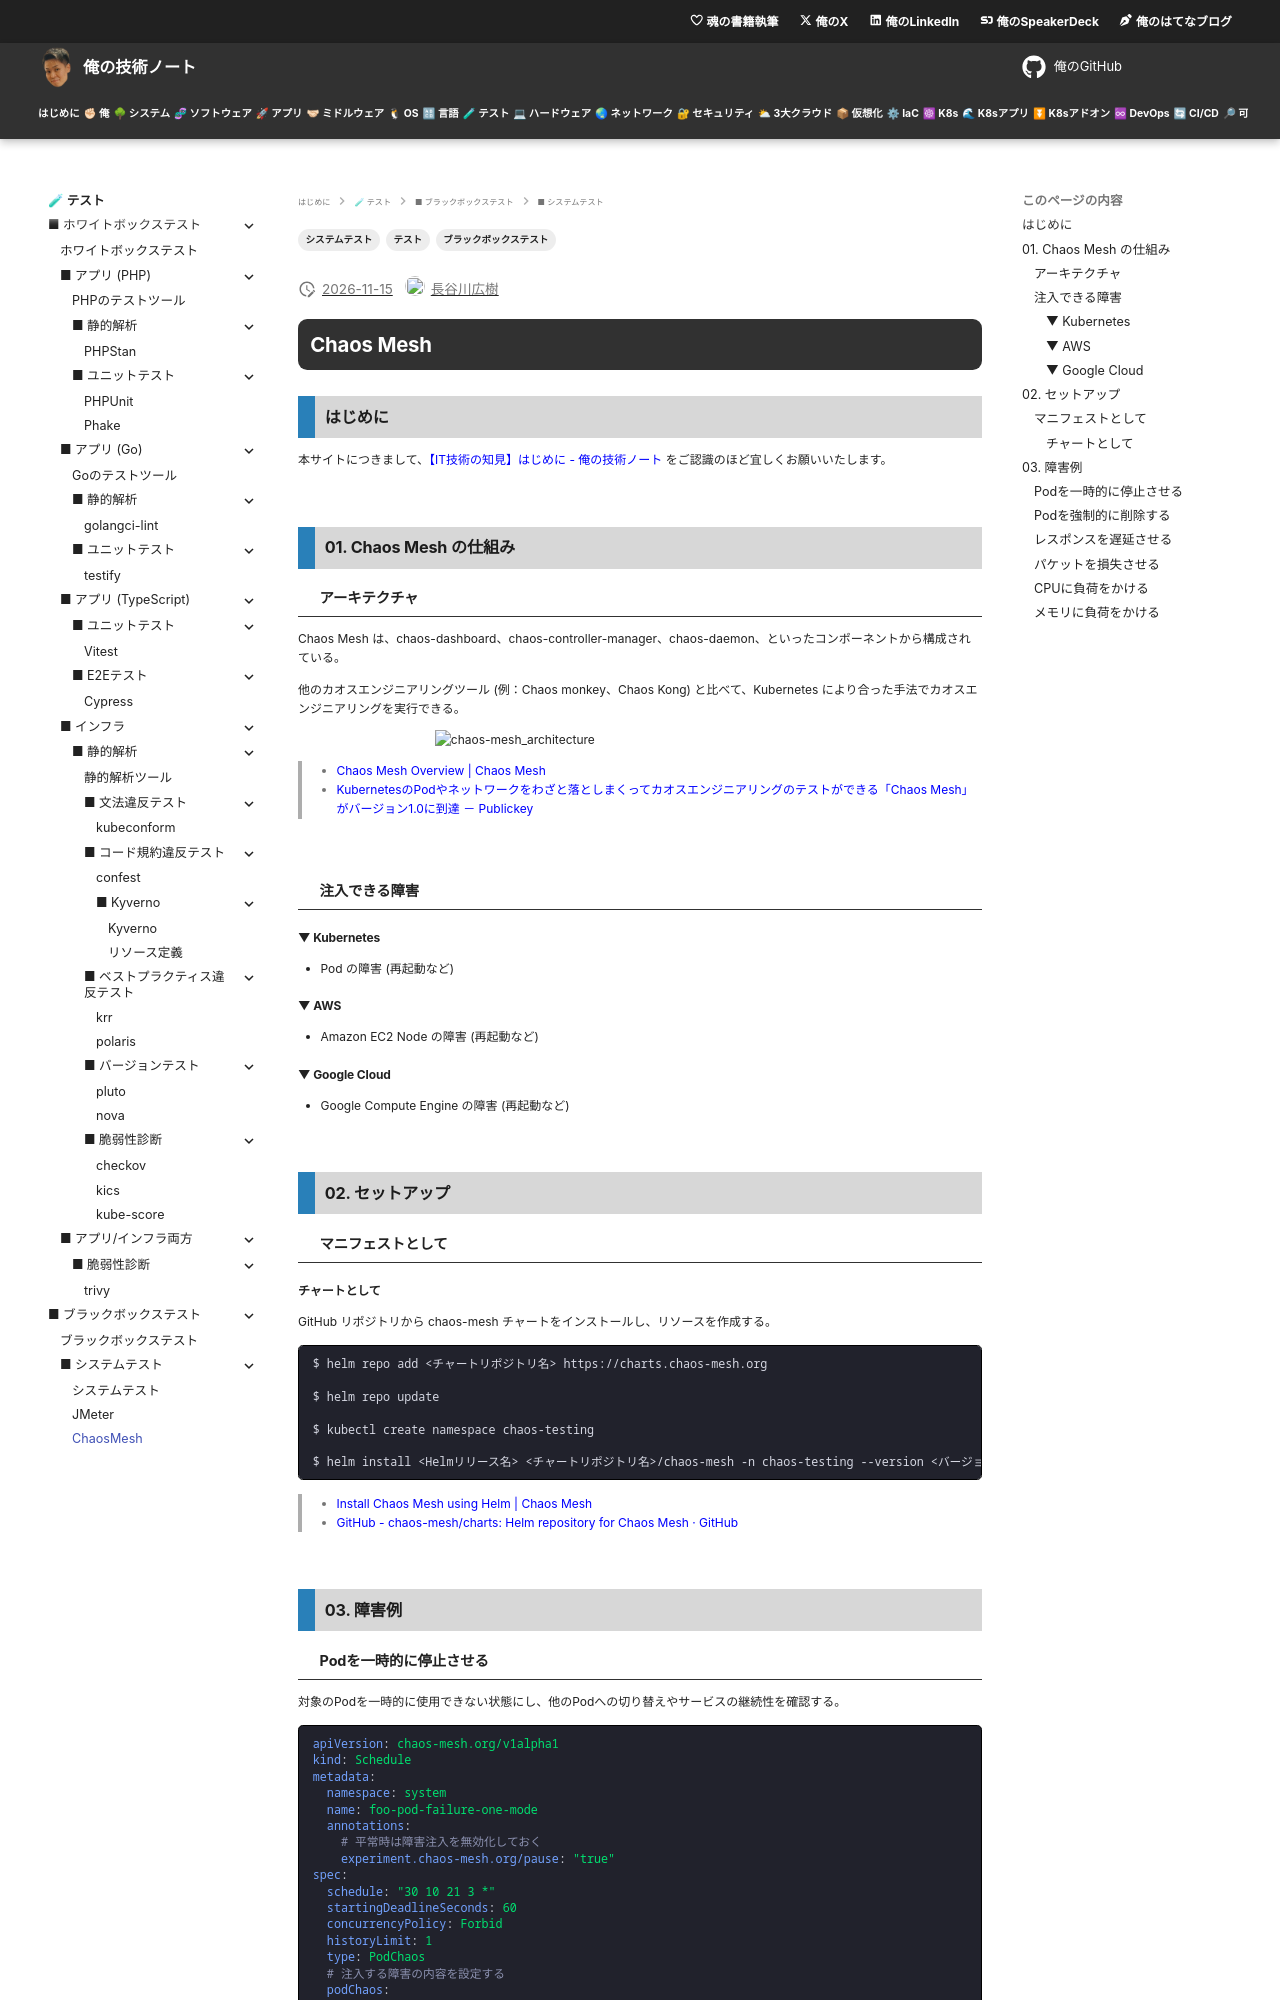

repository: hiroki-it/tech-notebook · page: testing/testing_blackbox_system_test_chaos_mesh.html · generator: mkdocs

---
title: 【IT技術の知見】Chaos Mesh
description: Chaos Meshの知見を記録しています。
tags:
  - "テスト"
  - "ブラックボックステスト"
  - "システムテスト"
---

# Chaos Mesh

## はじめに

本サイトにつきまして、[【IT技術の知見】はじめに - 俺の技術ノート](https://hiroki-it.github.io/tech-notebook/) をご認識のほど宜しくお願いいたします。

<br>

## 01. Chaos Mesh の仕組み

### アーキテクチャ

Chaos Mesh は、chaos-dashboard、chaos-controller-manager、chaos-daemon、といったコンポーネントから構成されている。

他のカオスエンジニアリングツール (例：Chaos monkey、Chaos Kong) と比べて、Kubernetes により合った手法でカオスエンジニアリングを実行できる。

![chaos-mesh_architecture](https://raw.githubusercontent.com/hiroki-it/tech-notebook-images/master/images/testing/chaos-mesh_architecture.png)

> - [Chaos Mesh Overview \| Chaos Mesh](https://chaos-mesh.org/docs/)
> - [KubernetesのPodやネットワークをわざと落としまくってカオスエンジニアリングのテストができる「Chaos Mesh」がバージョン1.0に到達 － Publickey](https://www.publickey1.jp/blog/20/kubernetespodchaos_mesh10.html)

<br>

### 注入できる障害

#### ▼ Kubernetes

- Pod の障害 (再起動など)

#### ▼ AWS

- Amazon EC2 Node の障害 (再起動など)

#### ▼ Google Cloud

- Google Compute Engine の障害 (再起動など)

<br>

## 02. セットアップ

### マニフェストとして

#### チャートとして

GitHub リポジトリから chaos-mesh チャートをインストールし、リソースを作成する。

```bash
$ helm repo add <チャートリポジトリ名> https://charts.chaos-mesh.org

$ helm repo update

$ kubectl create namespace chaos-testing

$ helm install <Helmリリース名> <チャートリポジトリ名>/chaos-mesh -n chaos-testing --version <バージョンタグ>
```

> - [Install Chaos Mesh using Helm \| Chaos Mesh](https://chaos-mesh.org/docs/production-installation-using-helm/)
> - [GitHub - chaos-mesh/charts: Helm repository for Chaos Mesh · GitHub](https://github.com/chaos-mesh/charts)

<br>

## 03. 障害例
